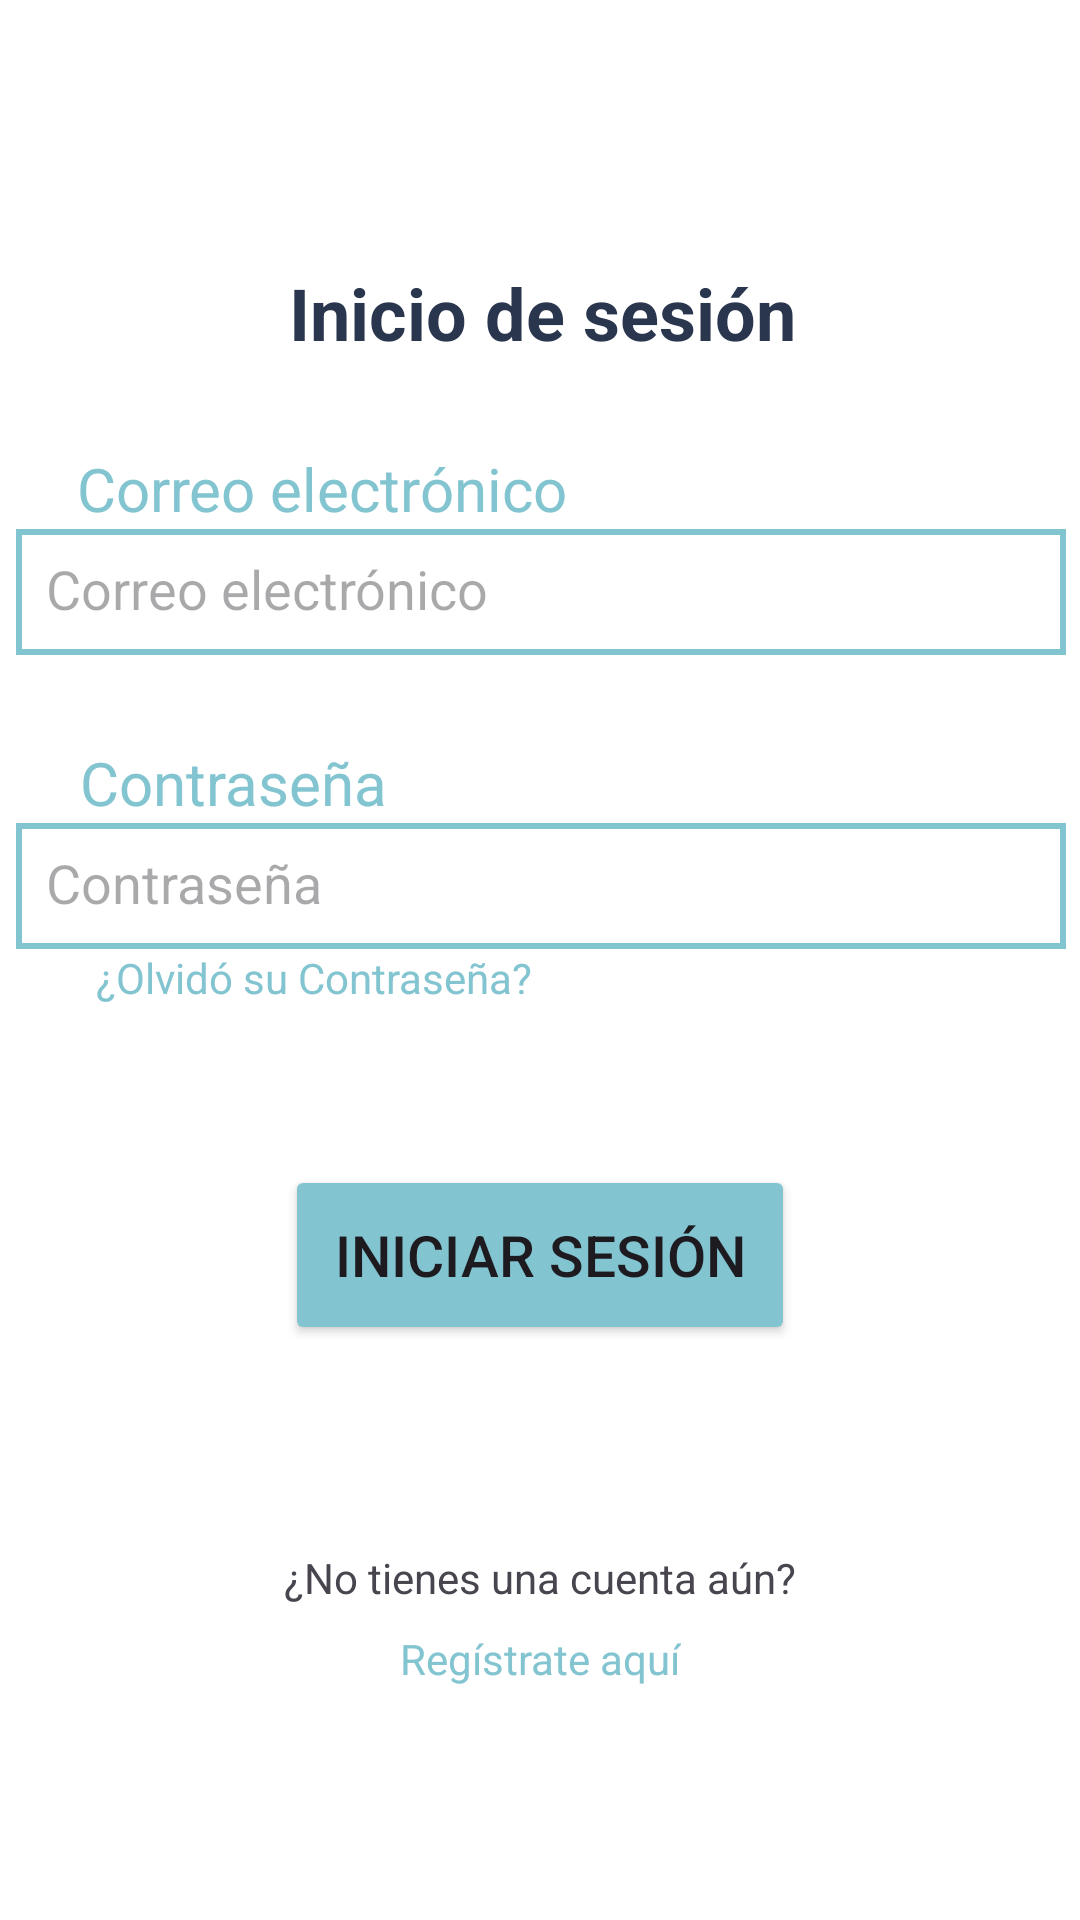

Layout XML and referenced resources for this Android screen:
<!-- AndroidManifest.xml: application theme Theme.Conectiza -->
<!-- res/layout/iniciodesesion.xml -->
<?xml version="1.0" encoding="utf-8"?>
<androidx.constraintlayout.widget.ConstraintLayout
    xmlns:android="http://schemas.android.com/apk/res/android"
    xmlns:app="http://schemas.android.com/apk/res-auto"
    xmlns:tools="http://schemas.android.com/tools"
    android:layout_width="match_parent"
    android:layout_height="match_parent"
    android:background="@color/white"
    tools:context=".MainActivity">

    <TextView
        android:id="@+id/tvTitle"
        android:layout_width="wrap_content"
        android:layout_height="wrap_content"
        android:layout_marginTop="88dp"
        android:text="Inicio de sesión"
        android:textColor="#2A364E"
        android:textSize="24sp"
        android:textStyle="bold"
        app:layout_constraintEnd_toEndOf="parent"
        app:layout_constraintHorizontal_bias="0.504"
        app:layout_constraintStart_toStartOf="parent"
        app:layout_constraintTop_toTopOf="parent" />

    <TextView
        android:id="@+id/tvHintEmail"
        android:layout_width="wrap_content"
        android:layout_height="wrap_content"
        android:text="Correo electrónico"
        android:textColor="@color/blue"
        android:textSize="20sp"
        app:layout_constraintBottom_toTopOf="@+id/etEmail"
        app:layout_constraintEnd_toEndOf="parent"
        app:layout_constraintHorizontal_bias="0.13"
        app:layout_constraintStart_toStartOf="parent" />

    <EditText
        android:id="@+id/etEmail"
        android:layout_width="350dp"
        android:layout_height="42dp"
        android:layout_marginTop="56dp"
        android:background="@drawable/border_edittext"
        android:hint="Correo electrónico"
        android:inputType="textEmailAddress"
        android:padding="10dp"
        app:layout_constraintEnd_toEndOf="parent"
        app:layout_constraintHorizontal_bias="0.524"
        app:layout_constraintStart_toStartOf="parent"
        app:layout_constraintTop_toBottomOf="@+id/tvTitle" />

    <TextView
        android:id="@+id/tvHintPassword"
        android:layout_width="wrap_content"
        android:layout_height="wrap_content"
        android:text="Contraseña"
        android:textColor="@color/blue"
        android:textSize="20sp"
        app:layout_constraintBottom_toTopOf="@+id/etPassword"
        app:layout_constraintEnd_toEndOf="parent"
        app:layout_constraintHorizontal_bias="0.103"
        app:layout_constraintStart_toStartOf="parent" />

    <EditText
        android:id="@+id/etPassword"
        android:layout_width="350dp"
        android:layout_height="42dp"
        android:layout_marginTop="56dp"
        android:background="@drawable/border_edittext"
        android:hint="Contraseña"
        android:inputType="textPassword"
        android:padding="10dp"
        app:layout_constraintEnd_toEndOf="parent"
        app:layout_constraintHorizontal_bias="0.524"
        app:layout_constraintStart_toStartOf="parent"
        app:layout_constraintTop_toBottomOf="@+id/etEmail" />

    <TextView
        android:id="@+id/tvFrgtnPassword"
        android:layout_width="wrap_content"
        android:layout_height="wrap_content"
        android:layout_marginStart="32dp"
        android:text="¿Olvidó su Contraseña?"
        android:textColor="@color/blue"
        android:textSize="14sp"
        app:layout_constraintStart_toStartOf="parent"
        app:layout_constraintTop_toBottomOf="@+id/etPassword" />

    <Button
        android:id="@+id/btnLogin"
        android:layout_width="170dp"
        android:layout_height="60dp"
        android:layout_marginHorizontal="32dp"
        android:layout_marginTop="72dp"
        android:backgroundTint="@color/blue"
        android:textSize="19sp"
        app:cornerRadius="0dp"
        android:text="Iniciar sesión"
        app:layout_constraintEnd_toEndOf="parent"
        app:layout_constraintStart_toStartOf="parent"
        app:layout_constraintTop_toBottomOf="@+id/etPassword" />

    <TextView
        android:id="@+id/tvNoAccount"
        android:layout_width="wrap_content"
        android:layout_height="wrap_content"
        android:layout_marginTop="68dp"
        android:text="¿No tienes una cuenta aún?"
        android:textSize="14sp"
        app:layout_constraintEnd_toEndOf="parent"
        app:layout_constraintStart_toStartOf="parent"
        app:layout_constraintTop_toBottomOf="@id/btnLogin" />

    <TextView
        android:id="@+id/tvRegister"
        android:layout_width="wrap_content"
        android:layout_height="wrap_content"
        android:layout_marginTop="8dp"
        android:text="Regístrate aquí"
        android:textSize="14sp"
        android:textColor="@color/blue"
        app:layout_constraintEnd_toEndOf="parent"
        app:layout_constraintStart_toStartOf="parent"
        app:layout_constraintTop_toBottomOf="@id/tvNoAccount" />
</androidx.constraintlayout.widget.ConstraintLayout>
<!-- resources referenced by this layout -->
<resources>
  <color name="blue">#83C4D1</color>
  <color name="white">#FFFFFFFF</color>
  <!-- drawable border_edittext (drawable) -->
  <shape xmlns:android="http://schemas.android.com/apk/res/android">
      <stroke
          android:width="2dp"
          android:color="@color/blue" />
  </shape>
  <style name="Theme.Conectiza" parent="Theme.Material3.Light.NoActionBar">
          <item name="colorPrimary">@color/primary</item>
      </style>
  <color name="primary">#FFFFFFFF</color>
</resources>
